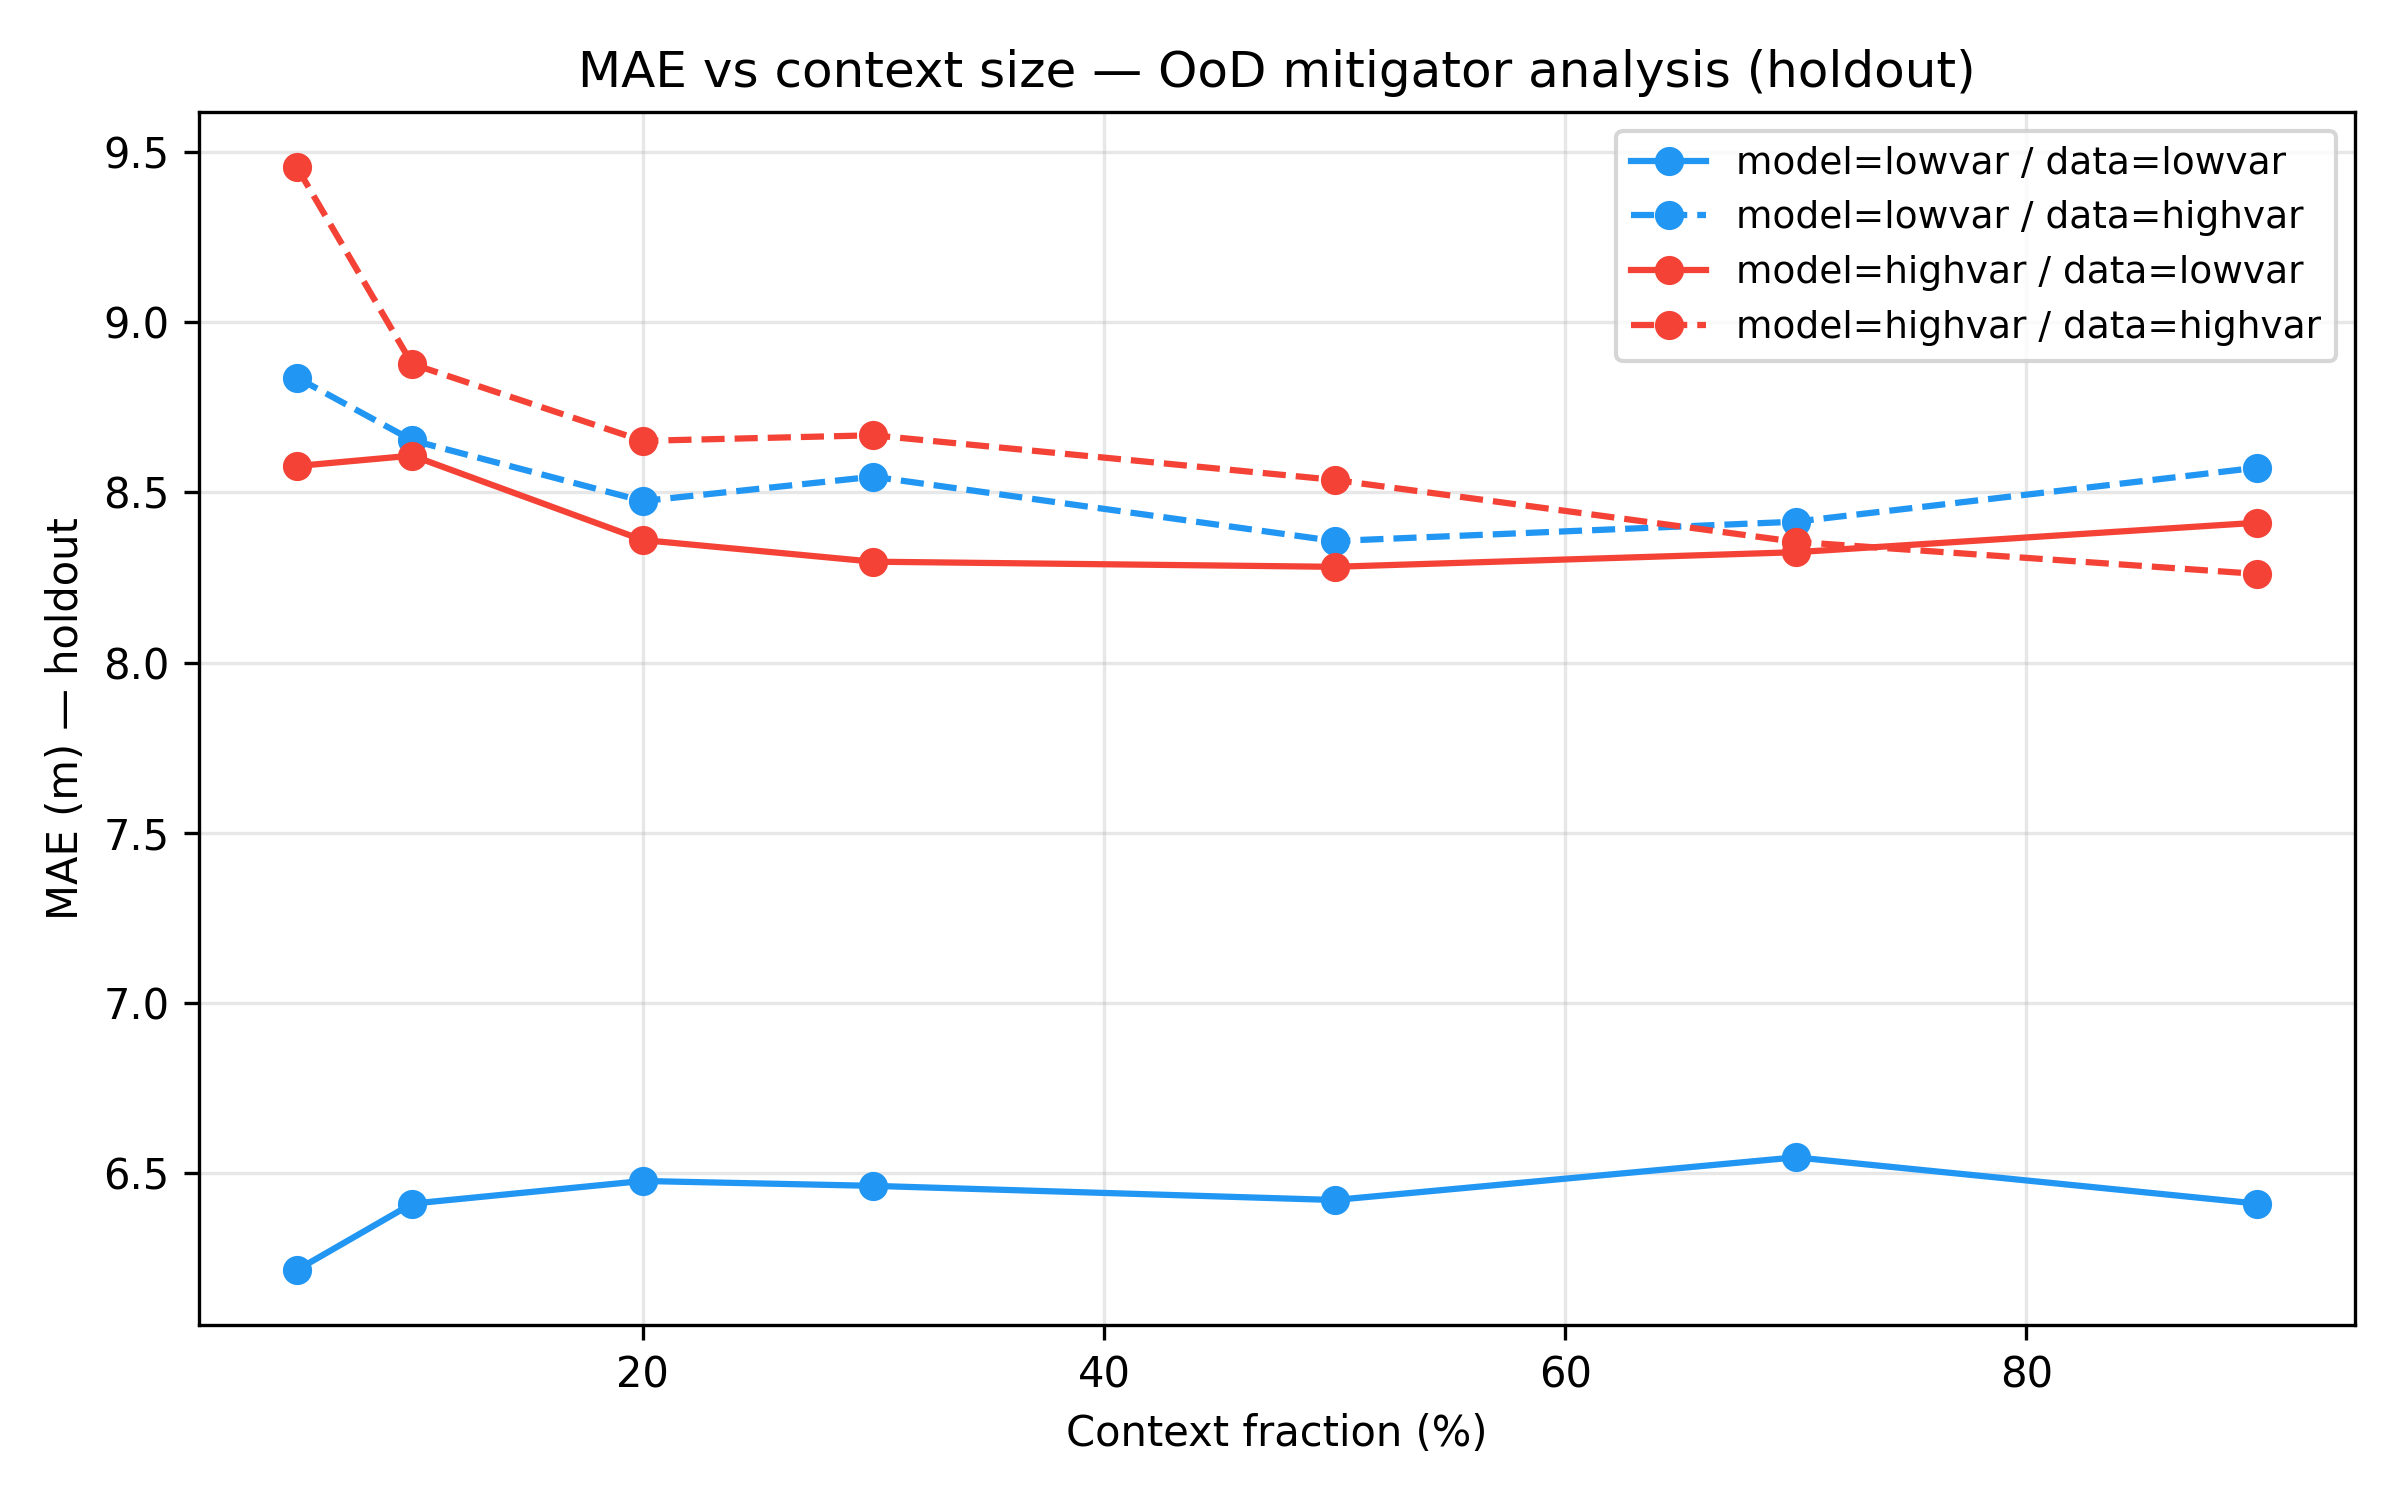

Data behind this chart, as committed beside it:
model_domain, data_domain, context_frac, mae
lowvar, lowvar, 0.05, 6.214
lowvar, lowvar, 0.1, 6.409
lowvar, lowvar, 0.2, 6.476
lowvar, lowvar, 0.3, 6.462
lowvar, lowvar, 0.5, 6.42
lowvar, lowvar, 0.7, 6.545
lowvar, lowvar, 0.9, 6.41
lowvar, highvar, 0.05, 8.838
lowvar, highvar, 0.1, 8.653
lowvar, highvar, 0.2, 8.475
lowvar, highvar, 0.3, 8.546
lowvar, highvar, 0.5, 8.357
lowvar, highvar, 0.7, 8.414
lowvar, highvar, 0.9, 8.573
highvar, lowvar, 0.05, 8.578
highvar, lowvar, 0.1, 8.608
highvar, lowvar, 0.2, 8.36
highvar, lowvar, 0.3, 8.297
highvar, lowvar, 0.5, 8.281
highvar, lowvar, 0.7, 8.324
highvar, lowvar, 0.9, 8.411
highvar, highvar, 0.05, 9.456
highvar, highvar, 0.1, 8.878
highvar, highvar, 0.2, 8.652
highvar, highvar, 0.3, 8.668
highvar, highvar, 0.5, 8.537
highvar, highvar, 0.7, 8.355
highvar, highvar, 0.9, 8.261
